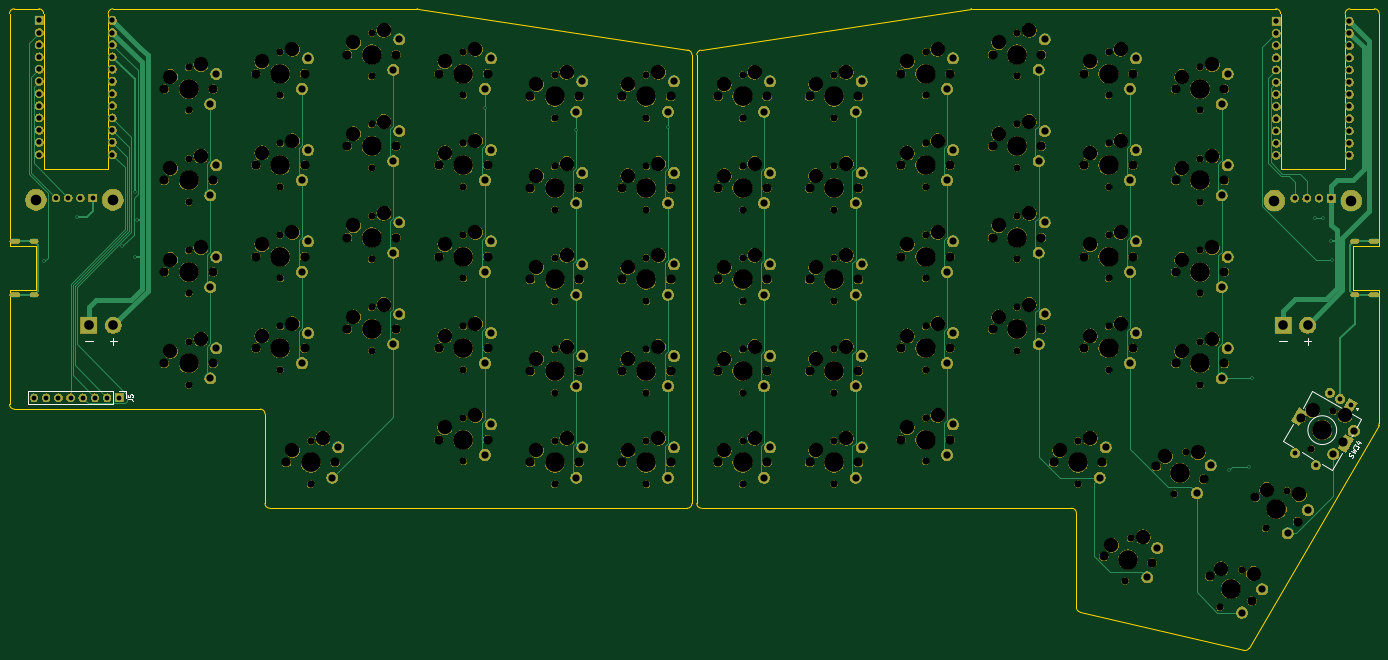
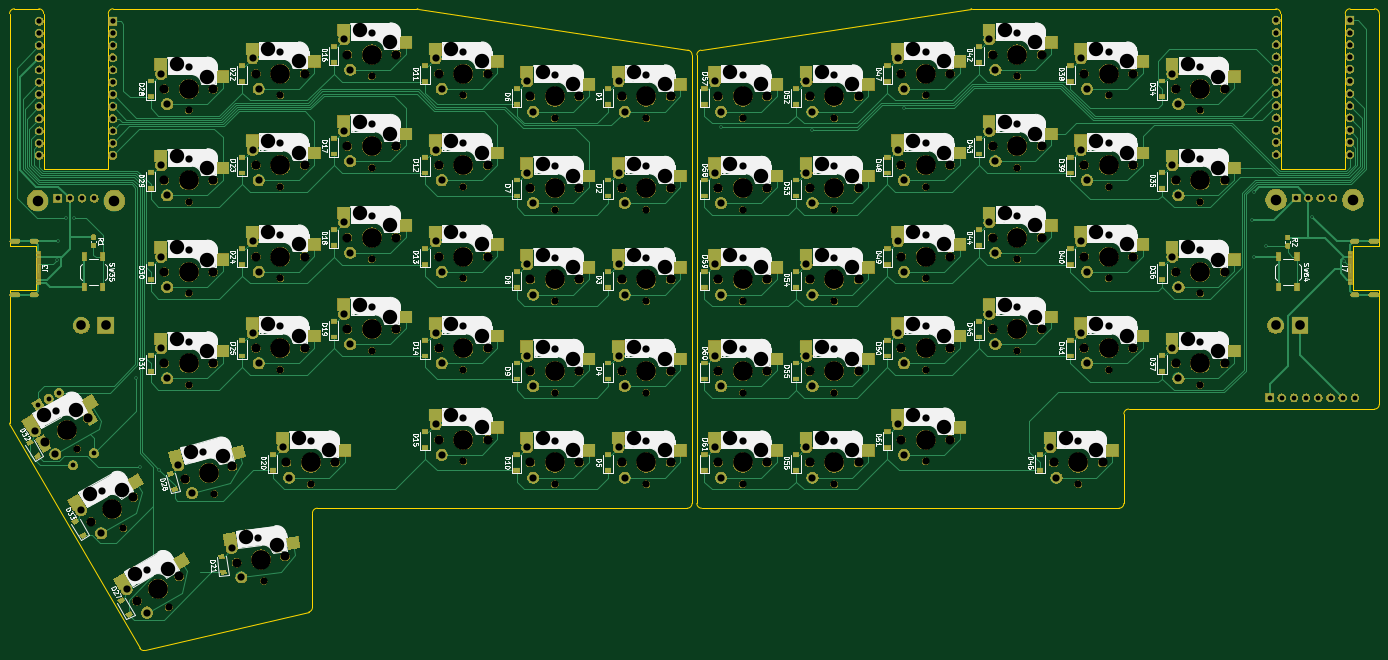
Circuit board: 11 layer files. Board 285.2 x 133.6 mm.
- bottom_copper: Galia-B_Cu.gbr (68600 bytes)
- bottom_mask: Galia-B_Mask.gbr (753193 bytes)
- paste: Galia-B_Paste.gbr (11423 bytes)
- bottom_silk: Galia-B_SilkS.gbr (140963 bytes)
- outline: Galia-Edge_Cuts.gbr (3538 bytes)
- top_copper: Galia-F_Cu.gbr (23345 bytes)
- top_mask: Galia-F_Mask.gbr (705964 bytes)
- paste: Galia-F_Paste.gbr (492 bytes)
- top_silk: Galia-F_SilkS.gbr (3619 bytes)
- drill: Galia-NPTH.drl (6494 bytes)
- drill: Galia-PTH.drl (4310 bytes)

=== bottom_copper: Galia-B_Cu.gbr (68600 bytes, source omitted) ===
=== bottom_mask: Galia-B_Mask.gbr (753193 bytes, source omitted) ===
=== paste: Galia-B_Paste.gbr (11423 bytes, source omitted) ===
=== bottom_silk: Galia-B_SilkS.gbr (140963 bytes, source omitted) ===
=== outline: Galia-Edge_Cuts.gbr ===
G04 #@! TF.GenerationSoftware,KiCad,Pcbnew,(5.1.6)-1*
G04 #@! TF.CreationDate,2020-10-02T12:38:06+08:00*
G04 #@! TF.ProjectId,Galia,47616c69-612e-46b6-9963-61645f706362,rev?*
G04 #@! TF.SameCoordinates,Original*
G04 #@! TF.FileFunction,Profile,NP*
%FSLAX46Y46*%
G04 Gerber Fmt 4.6, Leading zero omitted, Abs format (unit mm)*
G04 Created by KiCad (PCBNEW (5.1.6)-1) date 2020-10-02 12:38:06*
%MOMM*%
%LPD*%
G01*
G04 APERTURE LIST*
G04 #@! TA.AperFunction,Profile*
%ADD10C,0.010000*%
G04 #@! TD*
G04 APERTURE END LIST*
D10*
X51594298Y-81944697D02*
X51594298Y-33543697D01*
X58676295Y-33543693D02*
X58676298Y-65954797D01*
X57100298Y-81944699D02*
X51594298Y-81944697D01*
X72134298Y-65954799D02*
X72134258Y-33543847D01*
X193675302Y-135524995D02*
G75*
G02*
X192675298Y-136524997I-1000003J1D01*
G01*
X193675299Y-42133819D02*
X193675299Y-135524995D01*
X192675298Y-136524997D02*
X105775298Y-136524999D01*
X58676298Y-65954797D02*
X72134298Y-65954799D01*
X105775295Y-136524995D02*
G75*
G02*
X104775299Y-135524997I1J999997D01*
G01*
X57100300Y-91088698D02*
X57100298Y-81944699D01*
X73134244Y-32543755D02*
X136449346Y-32543699D01*
X52594297Y-32543695D02*
X57676296Y-32543697D01*
X51594298Y-114886997D02*
X51594298Y-91088697D01*
X192826322Y-41145292D02*
G75*
G02*
X193675299Y-42133819I-151023J-988530D01*
G01*
X136600376Y-32555167D02*
X192826326Y-41145291D01*
X72134254Y-33543853D02*
G75*
G02*
X73134244Y-32543755I1000044J54D01*
G01*
X136449349Y-32543697D02*
G75*
G02*
X136600376Y-32555167I0J-999998D01*
G01*
X51594294Y-33543700D02*
G75*
G02*
X52594297Y-32543695I1000004J1D01*
G01*
X51594298Y-91088697D02*
X57100300Y-91088698D01*
X104775299Y-135524997D02*
X104775298Y-116886997D01*
X103775298Y-115886993D02*
G75*
G02*
X104775298Y-116886997I-2J-1000002D01*
G01*
X52594300Y-115886997D02*
G75*
G02*
X51594298Y-114886997I-1J1000001D01*
G01*
X103775298Y-115886999D02*
X52594297Y-115886995D01*
X57676297Y-32543699D02*
G75*
G02*
X58676295Y-33543693I1J-999997D01*
G01*
X336756000Y-81944749D02*
X331250000Y-81944749D01*
X336756000Y-33543748D02*
X336756000Y-81944749D01*
X335755999Y-32543749D02*
G75*
G02*
X336756000Y-33543748I1J-1000000D01*
G01*
X309671960Y-165654176D02*
G75*
G02*
X308579373Y-166125269I-864545J502560D01*
G01*
X315216001Y-32543799D02*
G75*
G02*
X316216048Y-33543894I-2J-1000049D01*
G01*
X330674000Y-32543749D02*
X335756000Y-32543749D01*
X329674000Y-33543749D02*
G75*
G02*
X330674000Y-32543749I1000000J0D01*
G01*
X195674999Y-136525048D02*
G75*
G02*
X194675000Y-135525049I0J999999D01*
G01*
X336620542Y-119295073D02*
X309671958Y-165654176D01*
X329674000Y-65954849D02*
X329674000Y-33543749D01*
X195523973Y-41145343D02*
X251749922Y-32555219D01*
X273700000Y-157163200D02*
X273700000Y-137525049D01*
X316216000Y-65954849D02*
X329674000Y-65954849D01*
X272700000Y-136525049D02*
X195675000Y-136525049D01*
X274471958Y-158136851D02*
G75*
G02*
X273700000Y-157163200I228042J973651D01*
G01*
X316216048Y-33543894D02*
X316216000Y-65954849D01*
X194675000Y-135525049D02*
X194675000Y-42133873D01*
X308579373Y-166125269D02*
X274471957Y-158136851D01*
X331250000Y-91088749D02*
X336756000Y-91088749D01*
X336756000Y-91088749D02*
X336756000Y-118792514D01*
X272700000Y-136525049D02*
G75*
G02*
X273700000Y-137525049I0J-1000000D01*
G01*
X336755999Y-118792514D02*
G75*
G02*
X336620542Y-119295073I-999999J0D01*
G01*
X251900949Y-32543749D02*
X315216000Y-32543799D01*
X251749922Y-32555219D02*
G75*
G02*
X251900949Y-32543749I151026J-988530D01*
G01*
X194675000Y-42133874D02*
G75*
G02*
X195523973Y-41145343I1000000J1D01*
G01*
X331250000Y-81944749D02*
X331250000Y-91088749D01*
M02*

=== top_copper: Galia-F_Cu.gbr (23345 bytes, source omitted) ===
=== top_mask: Galia-F_Mask.gbr (705964 bytes, source omitted) ===
=== paste: Galia-F_Paste.gbr ===
G04 #@! TF.GenerationSoftware,KiCad,Pcbnew,(5.1.6)-1*
G04 #@! TF.CreationDate,2020-10-02T12:38:06+08:00*
G04 #@! TF.ProjectId,Galia,47616c69-612e-46b6-9963-61645f706362,rev?*
G04 #@! TF.SameCoordinates,Original*
G04 #@! TF.FileFunction,Paste,Top*
G04 #@! TF.FilePolarity,Positive*
%FSLAX46Y46*%
G04 Gerber Fmt 4.6, Leading zero omitted, Abs format (unit mm)*
G04 Created by KiCad (PCBNEW (5.1.6)-1) date 2020-10-02 12:38:06*
%MOMM*%
%LPD*%
G01*
G04 APERTURE LIST*
G04 APERTURE END LIST*
M02*

=== top_silk: Galia-F_SilkS.gbr ===
G04 #@! TF.GenerationSoftware,KiCad,Pcbnew,(5.1.6)-1*
G04 #@! TF.CreationDate,2020-10-02T12:38:06+08:00*
G04 #@! TF.ProjectId,Galia,47616c69-612e-46b6-9963-61645f706362,rev?*
G04 #@! TF.SameCoordinates,Original*
G04 #@! TF.FileFunction,Legend,Top*
G04 #@! TF.FilePolarity,Positive*
%FSLAX46Y46*%
G04 Gerber Fmt 4.6, Leading zero omitted, Abs format (unit mm)*
G04 Created by KiCad (PCBNEW (5.1.6)-1) date 2020-10-02 12:38:06*
%MOMM*%
%LPD*%
G01*
G04 APERTURE LIST*
%ADD10C,0.120000*%
%ADD11C,0.300000*%
%ADD12C,0.150000*%
G04 APERTURE END LIST*
D10*
X325143750Y-119831696D02*
X324643750Y-120697722D01*
X325326763Y-120514709D02*
X324460737Y-120014709D01*
X318812661Y-123797464D02*
X316734200Y-122597464D01*
X322969583Y-126197464D02*
X320717917Y-124897464D01*
X316734200Y-122597464D02*
X318784200Y-119046760D01*
X326953300Y-128497464D02*
X324874839Y-127297464D01*
X333053300Y-117931954D02*
X322834200Y-112031954D01*
X332344454Y-115559711D02*
X332044454Y-116079326D01*
X329003300Y-124946760D02*
X326953300Y-128497464D01*
X331934647Y-115669518D02*
X332344454Y-115559711D01*
X332044454Y-116079326D02*
X331934647Y-115669518D01*
X331003300Y-121482658D02*
X333053300Y-117931954D01*
X320784200Y-115582658D02*
X322834200Y-112031954D01*
X327893750Y-120264709D02*
G75*
G03*
X327893750Y-120264709I-3000000J0D01*
G01*
X75783750Y-112176250D02*
X75783750Y-113506250D01*
X74453750Y-112176250D02*
X75783750Y-112176250D01*
X73183750Y-112176250D02*
X73183750Y-114836250D01*
X73183750Y-114836250D02*
X55343750Y-114836250D01*
X73183750Y-112176250D02*
X55343750Y-112176250D01*
X55343750Y-112176250D02*
X55343750Y-114836250D01*
D11*
X67341845Y-101742857D02*
X68865654Y-101742857D01*
X72421845Y-101742857D02*
X73945654Y-101742857D01*
X73183750Y-102504761D02*
X73183750Y-100980952D01*
X315991845Y-101742857D02*
X317515654Y-101742857D01*
X321071845Y-101742857D02*
X322595654Y-101742857D01*
X321833750Y-102504761D02*
X321833750Y-100980952D01*
D12*
X331158606Y-125971183D02*
X331271274Y-125871275D01*
X331390321Y-125665078D01*
X331396701Y-125558790D01*
X331379271Y-125493741D01*
X331320602Y-125404883D01*
X331238123Y-125357264D01*
X331131835Y-125350884D01*
X331066786Y-125368314D01*
X330977928Y-125426983D01*
X330841451Y-125568131D01*
X330752592Y-125626800D01*
X330687544Y-125644229D01*
X330581255Y-125637850D01*
X330498777Y-125590231D01*
X330440108Y-125501372D01*
X330422678Y-125436323D01*
X330429058Y-125330035D01*
X330548105Y-125123839D01*
X330660773Y-125023930D01*
X330786201Y-124711446D02*
X331771274Y-125005249D01*
X331247922Y-124483149D01*
X331961750Y-124675335D01*
X331214772Y-123969138D01*
X331357629Y-123721702D02*
X331667153Y-123185591D01*
X331830401Y-123664743D01*
X331901829Y-123541025D01*
X331990688Y-123482356D01*
X332055736Y-123464926D01*
X332162025Y-123471306D01*
X332368221Y-123590353D01*
X332426890Y-123679212D01*
X332444320Y-123744261D01*
X332437940Y-123850549D01*
X332295083Y-124097985D01*
X332206225Y-124156654D01*
X332141176Y-124174083D01*
X332384399Y-122609951D02*
X332961750Y-122943284D01*
X331935437Y-122625671D02*
X332434979Y-123189010D01*
X332744503Y-122652899D01*
X76236130Y-113839583D02*
X76950416Y-113839583D01*
X77093273Y-113887202D01*
X77188511Y-113982440D01*
X77236130Y-114125297D01*
X77236130Y-114220535D01*
X76236130Y-112887202D02*
X76236130Y-113363392D01*
X76712321Y-113411011D01*
X76664702Y-113363392D01*
X76617083Y-113268154D01*
X76617083Y-113030059D01*
X76664702Y-112934821D01*
X76712321Y-112887202D01*
X76807559Y-112839583D01*
X77045654Y-112839583D01*
X77140892Y-112887202D01*
X77188511Y-112934821D01*
X77236130Y-113030059D01*
X77236130Y-113268154D01*
X77188511Y-113363392D01*
X77140892Y-113411011D01*
M02*

=== drill: Galia-NPTH.drl (6494 bytes, source omitted) ===
=== drill: Galia-PTH.drl ===
M48
; DRILL file {KiCad (5.1.6)-1} date 10/02/20 12:38:07
; FORMAT={-:-/ absolute / inch / decimal}
; #@! TF.CreationDate,2020-10-02T12:38:07+08:00
; #@! TF.GenerationSoftware,Kicad,Pcbnew,(5.1.6)-1
; #@! TF.FileFunction,Plated,1,2,PTH
FMAT,2
INCH
T1C0.0138
T2C0.0236
T3C0.0394
T4C0.0430
T5C0.0591
T6C0.0787
T7C0.0866
%
G90
G05
T1
X2.3169Y-3.3524
X2.581Y-2.9862
X2.9567Y-3.2244
X3.0564Y-2.7854
X3.0566Y-3.3135
X3.0741Y-3.0157
X5.9272Y-2.094
X6.6772Y-2.2726
X7.4272Y-2.2461
X12.0298Y-5.0601
X12.1887Y-5.036
X12.2192Y-4.311
X12.7303Y-2.9941
X12.7972Y-2.9941
X12.8625Y-3.1868
X12.8676Y-3.3433
T3
X2.4125Y-2.8312
X2.5125Y-2.8312
X2.6125Y-2.8312
X2.7125Y-2.8312
X12.5644Y-2.8342
X12.6644Y-2.8342
X12.7644Y-2.8342
X12.8644Y-2.8342
X2.2312Y-4.4688
X2.3312Y-4.4688
X2.4312Y-4.4688
X2.5312Y-4.4688
X2.6313Y-4.4688
X2.7312Y-4.4688
X2.8312Y-4.4688
X2.9312Y-4.4688
X12.5681Y-4.9243
X12.7385Y-5.0227
X12.8535Y-4.4299
X12.9387Y-4.4791
X13.024Y-4.5283
T4
X12.4144Y-1.3819
X12.4144Y-1.4819
X12.4144Y-1.5819
X12.4144Y-1.6819
X12.4144Y-1.7819
X12.4144Y-1.8819
X12.4144Y-1.9819
X12.4144Y-2.0819
X12.4144Y-2.1819
X12.4144Y-2.2819
X12.4144Y-2.3819
X12.4144Y-2.4819
X13.0144Y-1.3819
X13.0144Y-1.4819
X13.0144Y-1.5819
X13.0144Y-1.6819
X13.0144Y-1.7819
X13.0144Y-1.8819
X13.0144Y-1.9819
X13.0144Y-2.0819
X13.0144Y-2.1819
X13.0144Y-2.2819
X13.0144Y-2.3819
X13.0144Y-2.4819
X2.275Y-1.3757
X2.275Y-1.4757
X2.275Y-1.5757
X2.275Y-1.6757
X2.275Y-1.7757
X2.275Y-1.8757
X2.275Y-1.9757
X2.275Y-2.0757
X2.275Y-2.1757
X2.275Y-2.2757
X2.275Y-2.3757
X2.275Y-2.4757
X2.875Y-1.3757
X2.875Y-1.4757
X2.875Y-1.5757
X2.875Y-1.6757
X2.875Y-1.7757
X2.875Y-1.8757
X2.875Y-1.9757
X2.875Y-2.0757
X2.875Y-2.1757
X2.875Y-2.2757
X2.875Y-2.3757
X2.875Y-2.4757
T5
X11.7641Y-5.2503
X11.8758Y-5.0234
X4.4272Y-1.9365
X4.4764Y-1.6885
X3.6772Y-4.3115
X3.7264Y-4.0635
X6.6772Y-4.374
X6.7264Y-4.126
X8.2165Y-4.374
X8.2657Y-4.126
X10.9665Y-5.124
X11.0157Y-4.876
X11.9665Y-2.0615
X12.0157Y-1.8135
X10.4665Y-1.7803
X10.5157Y-1.5322
X11.3578Y-5.9416
X11.439Y-5.7021
X5.1772Y-1.7803
X5.2264Y-1.5322
X4.6772Y-5.124
X4.7264Y-4.876
X7.4272Y-2.124
X7.4764Y-1.876
X4.4272Y-3.4365
X4.4764Y-3.1885
X7.4272Y-5.124
X7.4764Y-4.876
X6.6772Y-2.874
X6.7264Y-2.626
X8.9665Y-5.124
X9.0157Y-4.876
X10.4665Y-2.5303
X10.5157Y-2.2822
X8.9665Y-2.874
X9.0157Y-2.626
X5.9272Y-2.6865
X5.9764Y-2.4385
X5.9272Y-3.4365
X5.9764Y-3.1885
X7.4272Y-3.624
X7.4764Y-3.376
X8.2165Y-3.624
X8.2657Y-3.376
X5.9272Y-4.1865
X5.9764Y-3.9385
X6.6772Y-3.624
X6.7264Y-3.376
X10.4665Y-3.2803
X10.5157Y-3.0322
X11.2165Y-1.9365
X11.2657Y-1.6885
X8.9665Y-3.624
X9.0157Y-3.376
X3.6772Y-2.8115
X3.7264Y-2.5635
X5.1772Y-2.5303
X5.2264Y-2.2822
X7.4272Y-4.374
X7.4764Y-4.126
X4.4272Y-4.1865
X4.4764Y-3.9385
X5.9272Y-4.9365
X5.9764Y-4.6885
X9.7165Y-4.9365
X9.7657Y-4.6885
X6.6772Y-5.124
X6.7264Y-4.876
X12.5075Y-5.5803
X12.6741Y-5.3901
X10.4665Y-4.0303
X10.5157Y-3.7822
X8.2165Y-5.124
X8.2657Y-4.876
X8.9665Y-4.374
X9.0157Y-4.126
X11.2165Y-4.1865
X11.2657Y-3.9385
X11.9665Y-2.8115
X12.0157Y-2.5635
X3.6772Y-2.0615
X3.7264Y-1.8135
X5.9272Y-1.9365
X5.9764Y-1.6885
X5.1772Y-3.2803
X5.2264Y-3.0322
X6.6772Y-2.124
X6.7264Y-1.876
X9.7165Y-1.9365
X9.7657Y-1.6885
X11.2165Y-2.6865
X11.2657Y-2.4385
X12.1325Y-6.2297
X12.2991Y-6.0395
X12.8825Y-4.9308
X13.0491Y-4.7406
X11.9665Y-4.3115
X12.0157Y-4.0635
X8.2165Y-2.874
X8.2657Y-2.626
X5.1772Y-4.0303
X5.2264Y-3.7822
X7.4272Y-2.874
X7.4764Y-2.626
X9.7165Y-3.4365
X9.7657Y-3.1885
X8.9665Y-2.124
X9.0157Y-1.876
X11.9665Y-3.5615
X12.0157Y-3.3135
X3.6772Y-3.5615
X3.7264Y-3.3135
X4.4272Y-2.6865
X4.4764Y-2.4385
X11.2165Y-3.4365
X11.2657Y-3.1885
X8.2165Y-2.124
X8.2657Y-1.876
X9.7165Y-4.1865
X9.7657Y-3.9385
X9.7165Y-2.6865
X9.7657Y-2.4385
T6
X2.6812Y-3.875
X2.8813Y-3.875
X12.4706Y-3.875
X12.6706Y-3.875
T7
X2.2473Y-2.8476
X12.3994Y-2.8538
X2.8772Y-2.8476
X13.0293Y-2.8538
T2
G00X2.0984Y-3.1868
M15
G01X2.0512Y-3.1868
M16
G05
G00X2.0984Y-3.6257
M15
G01X2.0512Y-3.6257
M16
G05
G00X2.248Y-3.1868
M15
G01X2.2165Y-3.1868
M16
G05
G00X2.248Y-3.6257
M15
G01X2.2165Y-3.6257
M16
G05
G00X13.0413Y-3.1868
M15
G01X13.0728Y-3.1868
M16
G05
G00X13.0413Y-3.6257
M15
G01X13.0728Y-3.6257
M16
G05
G00X13.1909Y-3.1868
M15
G01X13.2382Y-3.1868
M16
G05
G00X13.1909Y-3.6257
M15
G01X13.2382Y-3.6257
M16
G05
T5
G00X12.613Y-4.6024
M15
G01X12.5874Y-4.6468
M16
G05
G00X12.9948Y-4.8229
M15
G01X12.9692Y-4.8672
M16
G05
T0
M30

